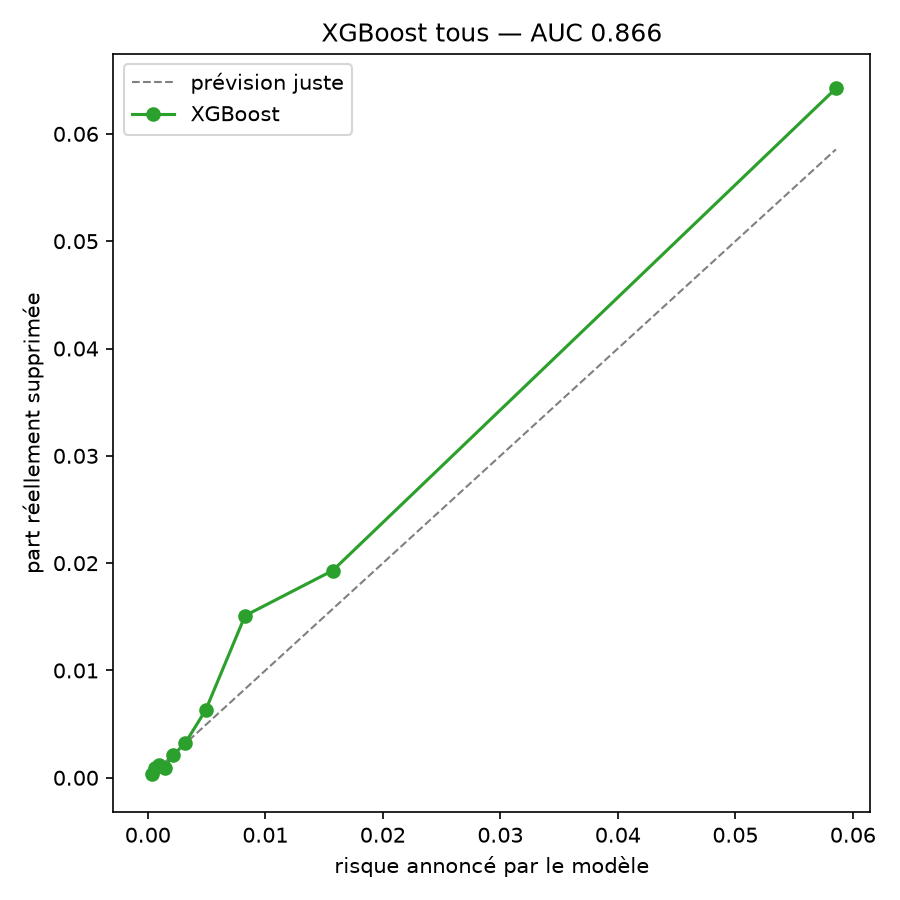

The file beside this chart, header and first rows:
risque_prevu, risque_observe, avis
0.0003619, 0.0003823, 5231
0.0006466, 0.000956, 5230
0.000981, 0.001147, 5230
0.001447, 0.000956, 5230
0.002156, 0.002103, 5230
0.00319, 0.00325, 5230
0.004924, 0.00631, 5230
0.008277, 0.01511, 5230
0.01573, 0.01931, 5230
0.05855, 0.06423, 5231
